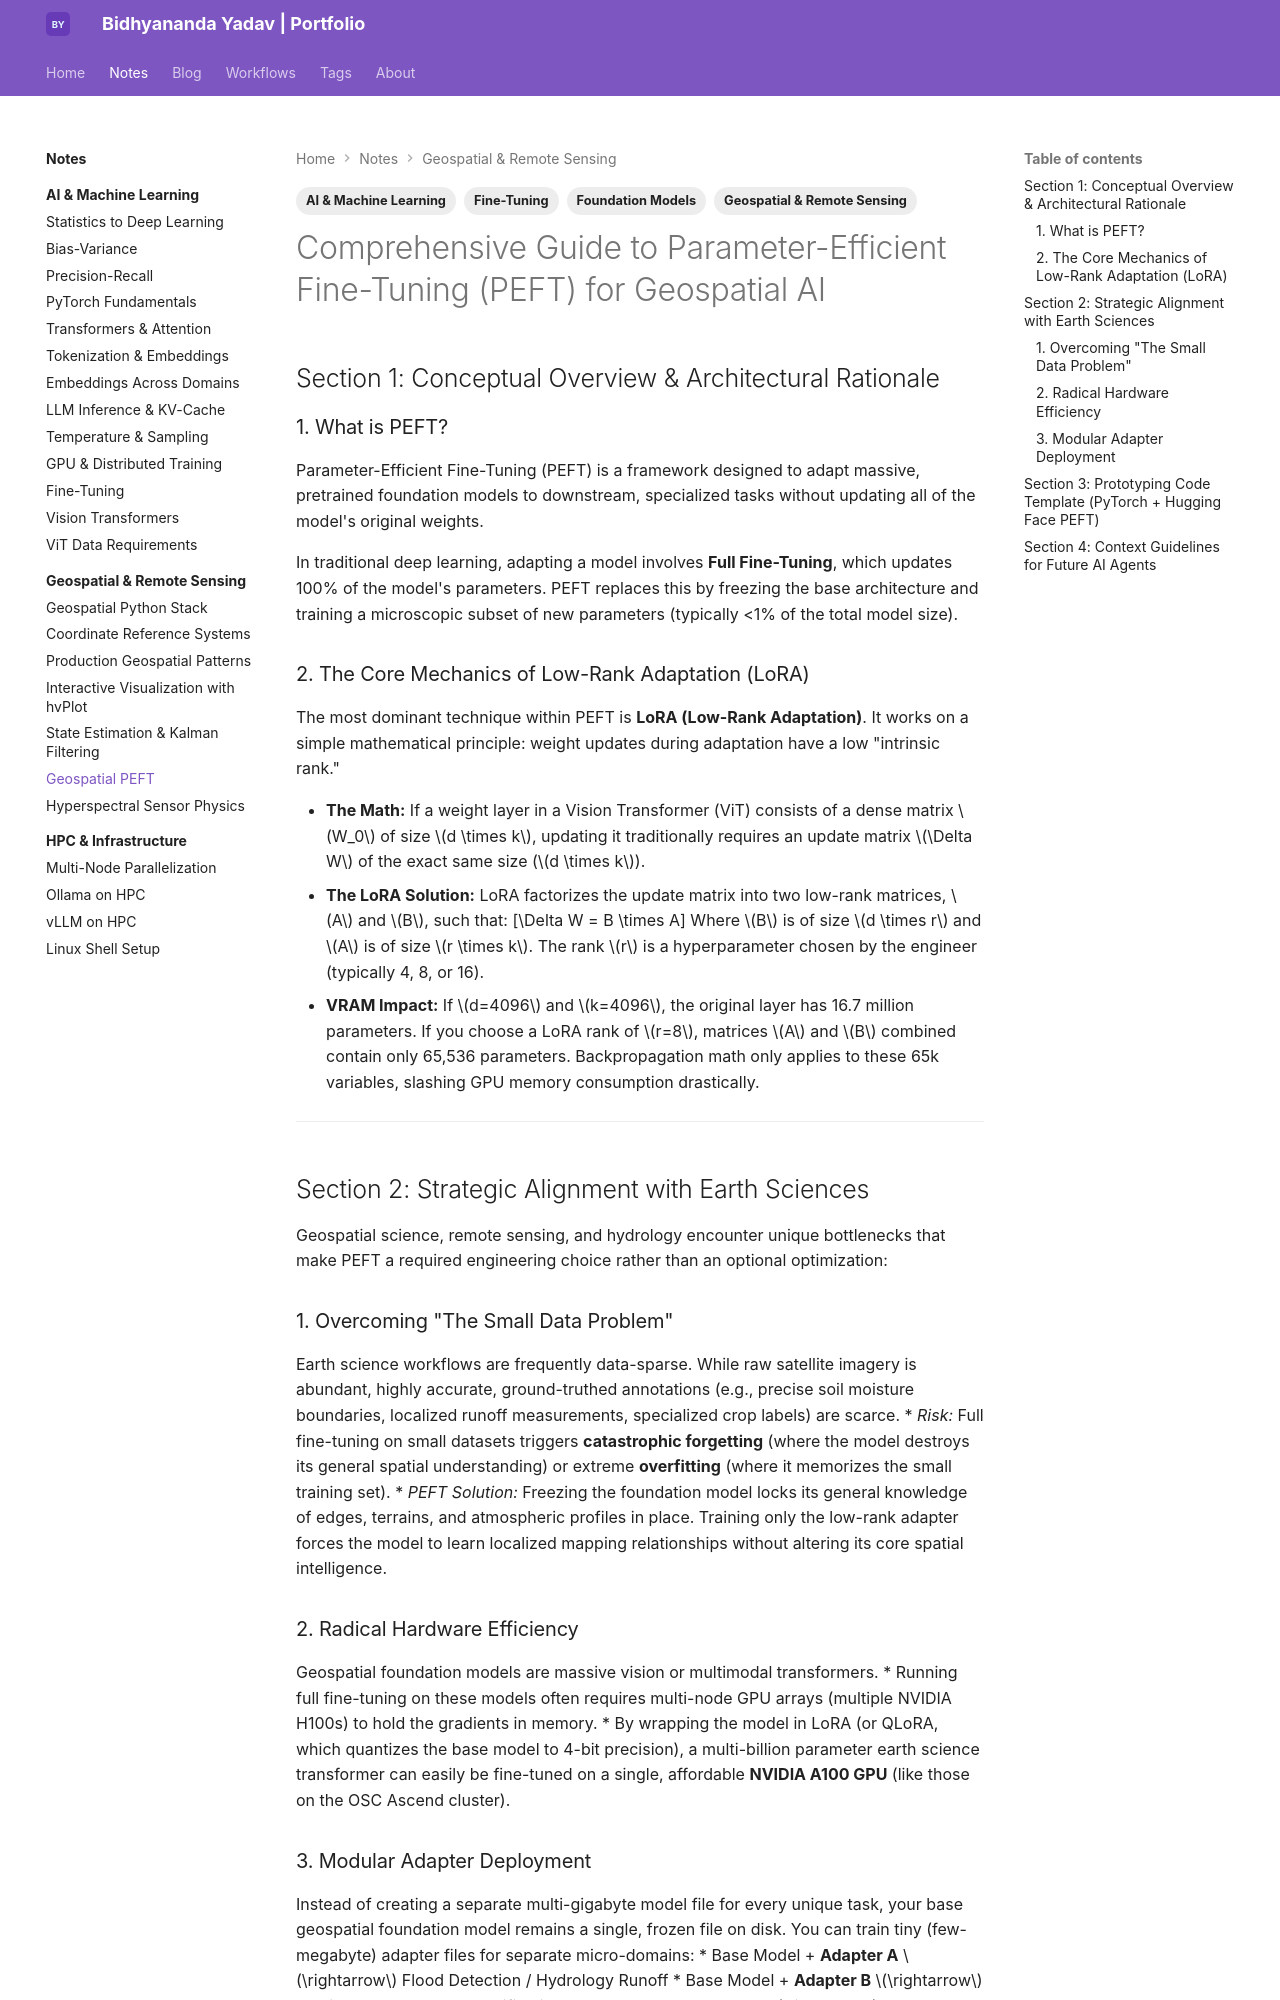

repository: bidhya/bidhya.github.io · page: notes/geospatial/geospatial-peft/index.html · generator: mkdocs

---
tags:
  - AI & Machine Learning
  - Geospatial & Remote Sensing
  - Fine-Tuning
  - Foundation Models
---

# Comprehensive Guide to Parameter-Efficient Fine-Tuning (PEFT) for Geospatial AI

## Section 1: Conceptual Overview & Architectural Rationale

### 1. What is PEFT?
Parameter-Efficient Fine-Tuning (PEFT) is a framework designed to adapt massive, pretrained foundation models to downstream, specialized tasks without updating all of the model's original weights. 

In traditional deep learning, adapting a model involves **Full Fine-Tuning**, which updates 100% of the model's parameters. PEFT replaces this by freezing the base architecture and training a microscopic subset of new parameters (typically <1% of the total model size).

### 2. The Core Mechanics of Low-Rank Adaptation (LoRA)
The most dominant technique within PEFT is **LoRA (Low-Rank Adaptation)**. It works on a simple mathematical principle: weight updates during adaptation have a low "intrinsic rank."

* **The Math:** If a weight layer in a Vision Transformer (ViT) consists of a dense matrix \(W_0\) of size \(d \times k\), updating it traditionally requires an update matrix \(\Delta W\) of the exact same size (\(d \times k\)). 
* **The LoRA Solution:** LoRA factorizes the update matrix into two low-rank matrices, \(A\) and \(B\), such that:
  \[\Delta W = B \times A\]
  Where \(B\) is of size \(d \times r\) and \(A\) is of size \(r \times k\). The rank \(r\) is a hyperparameter chosen by the engineer (typically 4, 8, or 16).
* **VRAM Impact:** If \(d=4096\) and \(k=4096\), the original layer has 16.7 million parameters. If you choose a LoRA rank of \(r=8\), matrices \(A\) and \(B\) combined contain only 65,536 parameters. Backpropagation math only applies to these 65k variables, slashing GPU memory consumption drastically.

---

## Section 2: Strategic Alignment with Earth Sciences

Geospatial science, remote sensing, and hydrology encounter unique bottlenecks that make PEFT a required engineering choice rather than an optional optimization:

### 1. Overcoming "The Small Data Problem"
Earth science workflows are frequently data-sparse. While raw satellite imagery is abundant, highly accurate, ground-truthed annotations (e.g., precise soil moisture boundaries, localized runoff measurements, specialized crop labels) are scarce. 
* *Risk:* Full fine-tuning on small datasets triggers **catastrophic forgetting** (where the model destroys its general spatial understanding) or extreme **overfitting** (where it memorizes the small training set).
* *PEFT Solution:* Freezing the foundation model locks its general knowledge of edges, terrains, and atmospheric profiles in place. Training only the low-rank adapter forces the model to learn localized mapping relationships without altering its core spatial intelligence.

### 2. Radical Hardware Efficiency
Geospatial foundation models are massive vision or multimodal transformers. 
* Running full fine-tuning on these models often requires multi-node GPU arrays (multiple NVIDIA H100s) to hold the gradients in memory. 
* By wrapping the model in LoRA (or QLoRA, which quantizes the base model to 4-bit precision), a multi-billion parameter earth science transformer can easily be fine-tuned on a single, affordable **NVIDIA A100 GPU** (like those on the OSC Ascend cluster).
